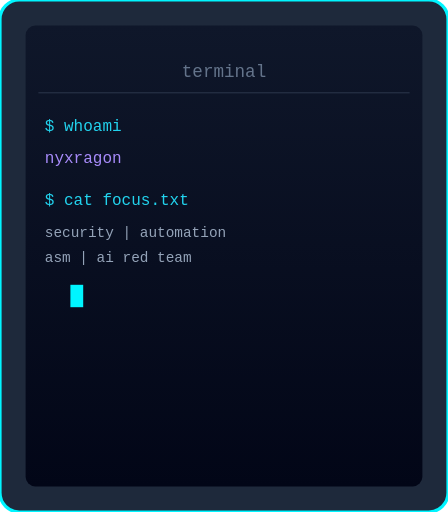
t = 0.00 s
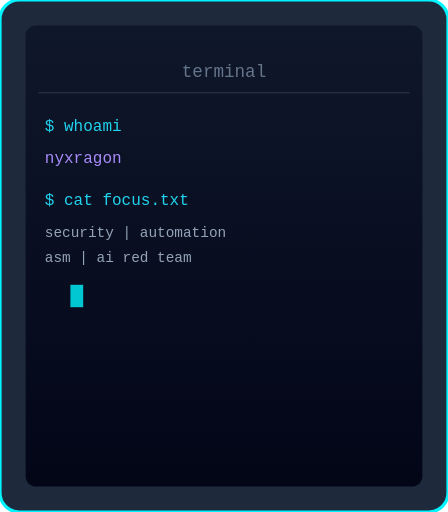
t = 0.13 s
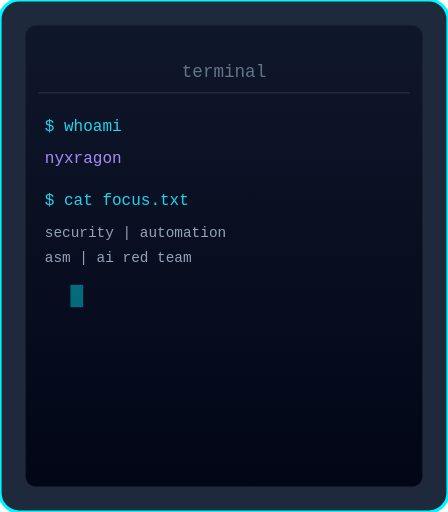
t = 0.38 s
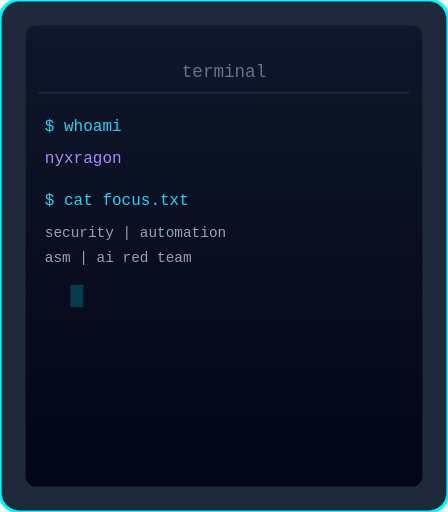
t = 0.50 s
t = 0.63 s: frame unchanged from t = 0.38 s, image omitted
t = 0.88 s: frame unchanged from t = 0.13 s, image omitted

The animated SVG that drew these frames (rendered in a browser with its animation timeline set to each time). Animation: 1 SMIL element (animate=1); one cycle of 1.00 s, repeats indefinitely.

<svg xmlns="http://www.w3.org/2000/svg" viewBox="0 0 280 320" width="100%" role="img" aria-label="Tech coding">
  <defs>
    <linearGradient id="screenGrad" x1="0%" y1="0%" x2="0%" y2="100%">
      <stop offset="0%" style="stop-color:#0f172a"/>
      <stop offset="100%" style="stop-color:#020617"/>
    </linearGradient>
  </defs>
  <rect width="280" height="320" rx="12" ry="12" fill="#1e293b" stroke="#00F5FF" stroke-width="2"/>
  <rect x="16" y="16" width="248" height="288" rx="6" ry="6" fill="url(#screenGrad)"/>
  <text x="140" y="48" text-anchor="middle" font-family="monospace" font-size="11" fill="#64748b">terminal</text>
  <line x1="24" y1="58" x2="256" y2="58" stroke="#334155" stroke-width="0.5"/>
  <text x="28" y="82" font-family="monospace" font-size="10" fill="#22d3ee">$ whoami</text>
  <text x="28" y="102" font-family="monospace" font-size="10" fill="#a78bfa">nyxragon</text>
  <text x="28" y="128" font-family="monospace" font-size="10" fill="#22d3ee">$ cat focus.txt</text>
  <text x="28" y="148" font-family="monospace" font-size="9" fill="#94a3b8">security | automation</text>
  <text x="28" y="164" font-family="monospace" font-size="9" fill="#94a3b8">asm | ai red team</text>
  <rect x="44" y="178" width="8" height="14" fill="#00F5FF">
    <animate attributeName="opacity" values="1;0.2;1" dur="1s" repeatCount="indefinite"/>
  </rect>
</svg>
